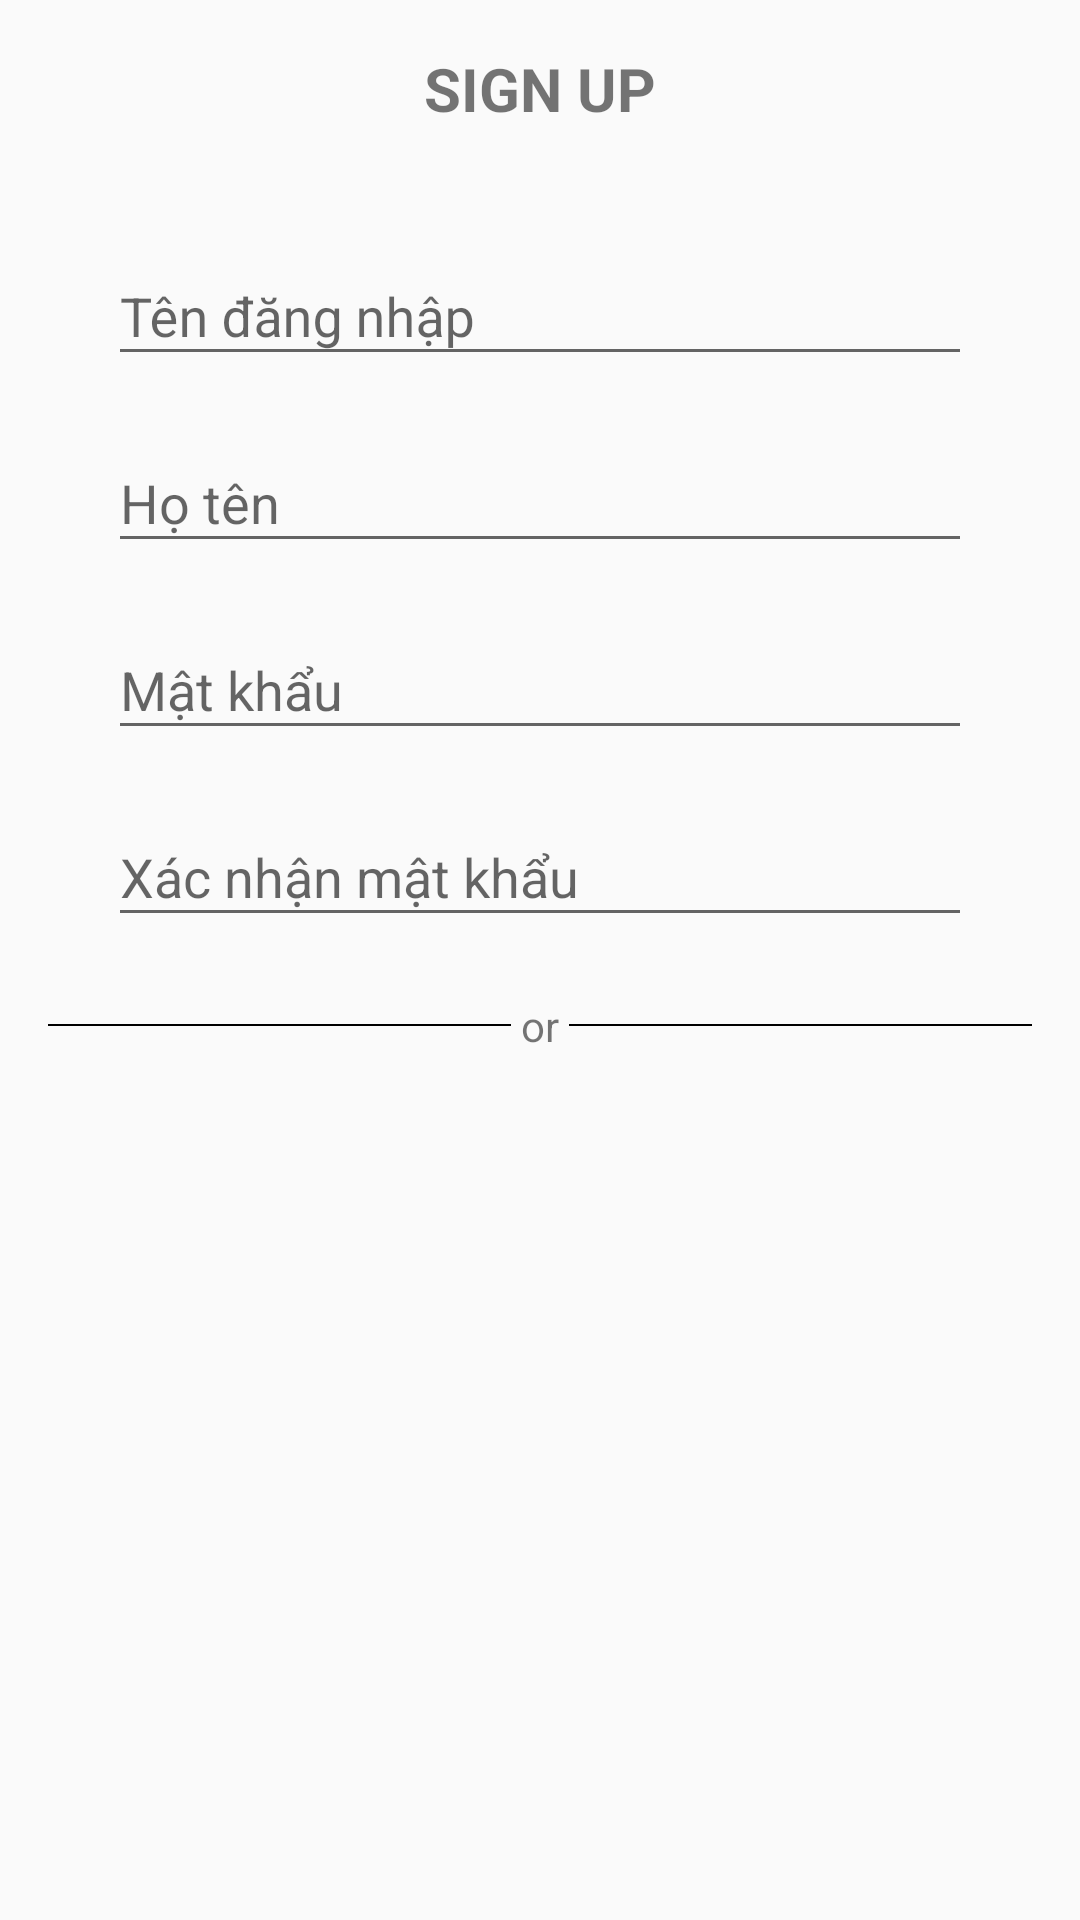

Here is an Android app screen rendered from its layout file. Give the layout XML and the strings, colors and styles it references.
<!-- AndroidManifest.xml: application theme Theme.DuAn1_Nhom6 -->
<!-- res/layout/activity_main.xml -->
<?xml version="1.0" encoding="utf-8"?>
<LinearLayout xmlns:android="http://schemas.android.com/apk/res/android"
    xmlns:app="http://schemas.android.com/apk/res-auto"
    xmlns:tools="http://schemas.android.com/tools"
    android:layout_width="match_parent"
    android:layout_height="match_parent"
    android:paddingLeft="16dp"
    android:paddingTop="16dp"
    android:paddingRight="16dp"
    android:paddingBottom="16dp"
    android:orientation="vertical"
    tools:context=".MainActivity">
    <TextView
        android:layout_width="wrap_content"
        android:layout_height="wrap_content"
        android:text="SIGN UP"
        android:layout_gravity="center"
        android:textStyle="bold"
        android:textSize="20dp"
        android:layout_marginBottom="30dp"/>

    <com.google.android.material.textfield.TextInputLayout
        android:layout_width="match_parent"
        android:layout_height="wrap_content"
        android:layout_marginBottom="10dp"
        android:layout_marginLeft="20dp"
        android:layout_marginRight="20dp">
        <com.google.android.material.textfield.TextInputEditText
            android:layout_width="match_parent"
            android:layout_height="wrap_content"
            android:id="@+id/edtendn"
            android:hint="Tên đăng nhập"/>
    </com.google.android.material.textfield.TextInputLayout>
    <com.google.android.material.textfield.TextInputLayout
        android:layout_width="match_parent"
        android:layout_height="wrap_content"
        android:layout_marginBottom="10dp"
        android:layout_marginLeft="20dp"
        android:layout_marginRight="20dp">
        <com.google.android.material.textfield.TextInputEditText
            android:layout_width="match_parent"
            android:layout_height="wrap_content"
            android:id="@+id/edhoten"
            android:hint="Họ tên "/>
    </com.google.android.material.textfield.TextInputLayout>
    <com.google.android.material.textfield.TextInputLayout
        android:layout_width="match_parent"
        android:layout_height="wrap_content"
        android:layout_marginBottom="10dp"
        android:layout_marginLeft="20dp"
        android:layout_marginRight="20dp">
        <com.google.android.material.textfield.TextInputEditText
            android:layout_width="match_parent"
            android:layout_height="wrap_content"
            android:id="@+id/edmatkhau"
            android:hint="Mật khẩu"/>
    </com.google.android.material.textfield.TextInputLayout>
    <com.google.android.material.textfield.TextInputLayout
        android:layout_width="match_parent"
        android:layout_height="wrap_content"
        android:layout_marginBottom="20dp"
        android:layout_marginLeft="20dp"
        android:layout_marginRight="20dp"
        >
        <com.google.android.material.textfield.TextInputEditText
            android:layout_width="match_parent"
            android:layout_height="wrap_content"
            android:id="@+id/edxacnhan"
            android:hint="Xác nhận mật khẩu " />
    </com.google.android.material.textfield.TextInputLayout>
    <LinearLayout
        android:layout_width="match_parent"
        android:layout_height="wrap_content"
        android:orientation="horizontal"
        android:gravity="center">
        <TextView
            android:layout_width="170dp"
            android:layout_height="2px"
            android:background="@color/black"/>
        <TextView
            android:layout_width="wrap_content"
            android:layout_height="wrap_content"
            android:text=" or "/>
        <TextView
            android:layout_width="170dp"
            android:layout_height="2px"
            android:background="@color/black"/>
    </LinearLayout>

</LinearLayout>
<!-- resources referenced by this layout -->
<resources>
  <style name="Theme.DuAn1_Nhom6" parent="Base.Theme.DuAn1_Nhom6" />
  <style name="Base.Theme.DuAn1_Nhom6" parent="Theme.AppCompat.Light.NoActionBar">
          
          
      </style>
  <!-- not gathered from this repository: default colours our renderer supplied (Android Studio template values) -->
  <color name="black">#FF000000</color>
</resources>
